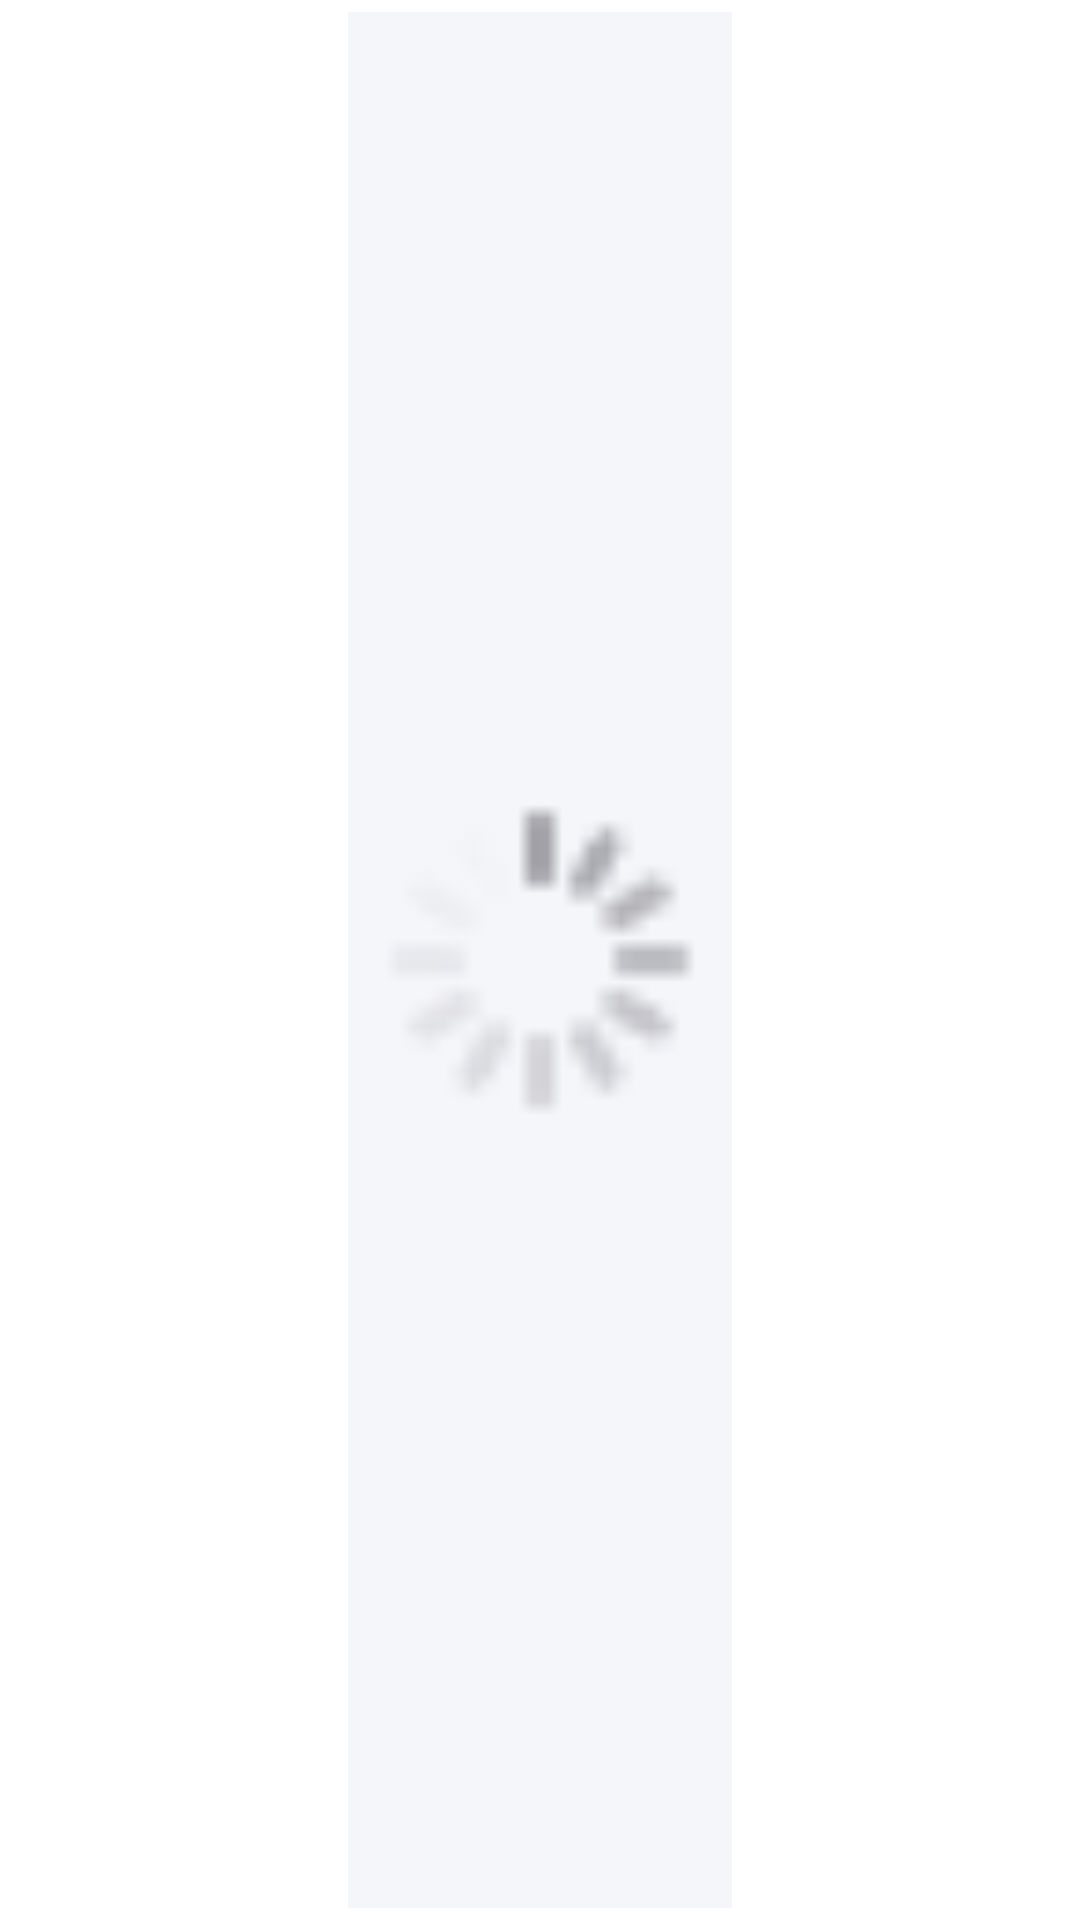

Write the Android layout XML for this screen, with the resource values it uses.
<!-- AndroidManifest.xml: application theme Theme.Prography -->
<!-- res/layout/bookmark_photo.xml -->
<?xml version="1.0" encoding="utf-8"?>
<FrameLayout
    xmlns:android="http://schemas.android.com/apk/res/android"
    android:layout_width="wrap_content"
    android:layout_height="120dp"
    android:padding="4dp">

    <ImageView
        android:id="@+id/main_photo"
        android:scaleType="centerCrop"
        android:layout_width="wrap_content"
        android:layout_height="match_parent"
        android:src="@drawable/loading"
        android:layout_gravity="center" />

</FrameLayout>
<!-- resources referenced by this layout -->
<resources>
  <!-- drawable loading: png bitmap (drawable, 1408 bytes) -->
  <style name="Theme.Prography" parent="Theme.MaterialComponents.DayNight.DarkActionBar">
          
          <item name="colorPrimary">@color/purple_500</item>
          <item name="colorPrimaryVariant">@color/purple_700</item>
          <item name="colorOnPrimary">@color/white</item>
          
          <item name="colorSecondary">@color/teal_200</item>
          <item name="colorSecondaryVariant">@color/teal_700</item>
          <item name="colorOnSecondary">@color/black</item>
          
          <item name="android:statusBarColor">?attr/colorPrimaryVariant</item>
          
      </style>
  <color name="purple_500">#FF6200EE</color>
  <color name="purple_700">#FF3700B3</color>
  <color name="white">#FFFFFFFF</color>
  <color name="teal_200">#FF03DAC5</color>
  <color name="teal_700">#FF018786</color>
  <color name="black">#FF000000</color>
</resources>
